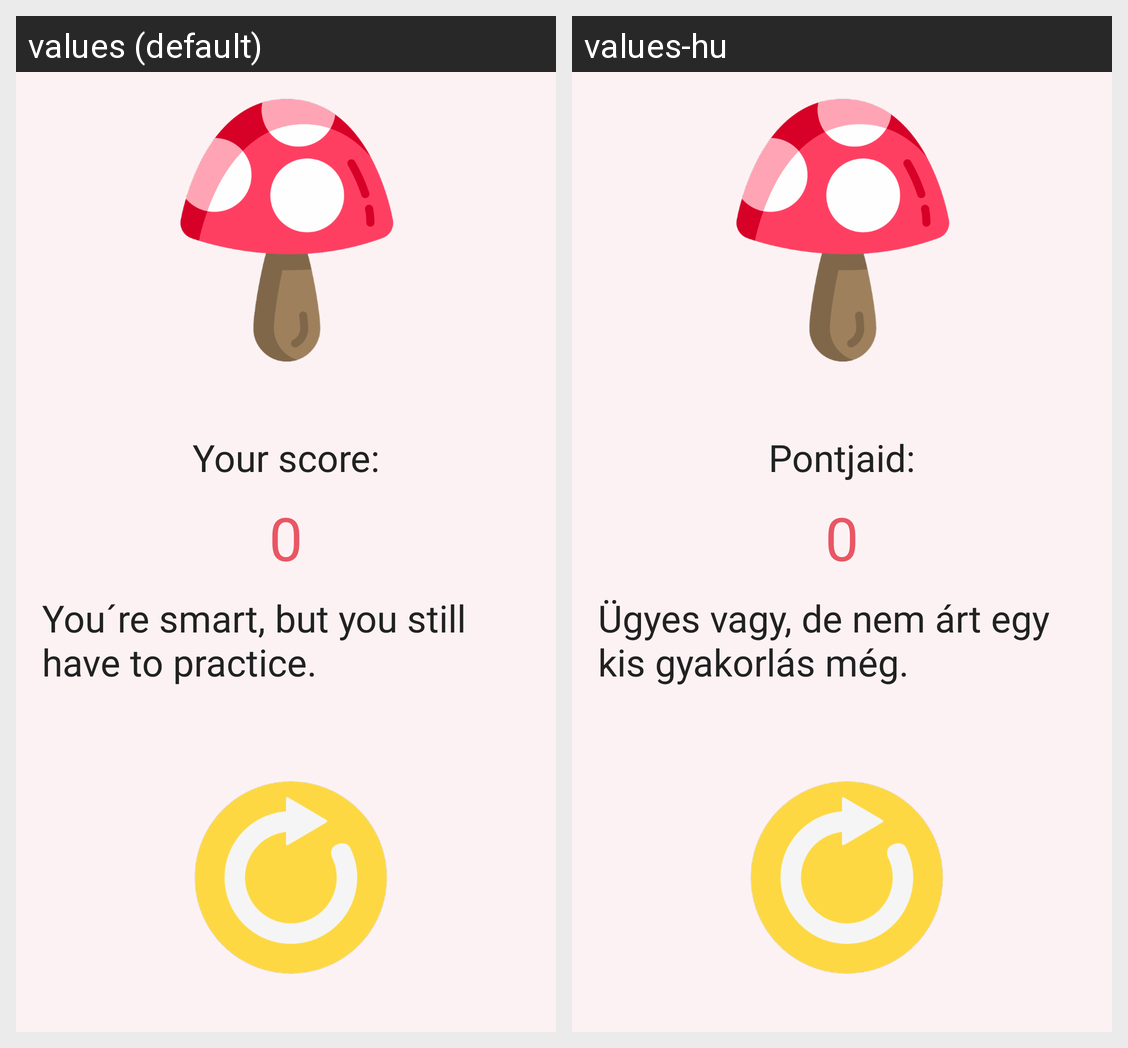

For this localized Android screen grid, give each drawn string resource with its value in every locale shown.
Android screen res/layout/score1.xml rendered under 2 locales, left to right: values (default), values-hu. Device: Nexus 5 (rendered at 1080×1920; each locale shown at half size, 540×960, under a caption strip naming it); theme AppTheme.
Strings drawn on this screen, with the default value and each locale's value (text and hints the layout hard-codes, and strings that could not be matched under every locale, appear in the picture but are not listed):

score
  values: Your score:
  values-hu: Pontjaid:

score_number
  values: 0
  values-hu: 0

score1
  values: You´re smart, but you still have to practice.
  values-hu: Ügyes vagy, de nem árt egy kis gyakorlás még.
